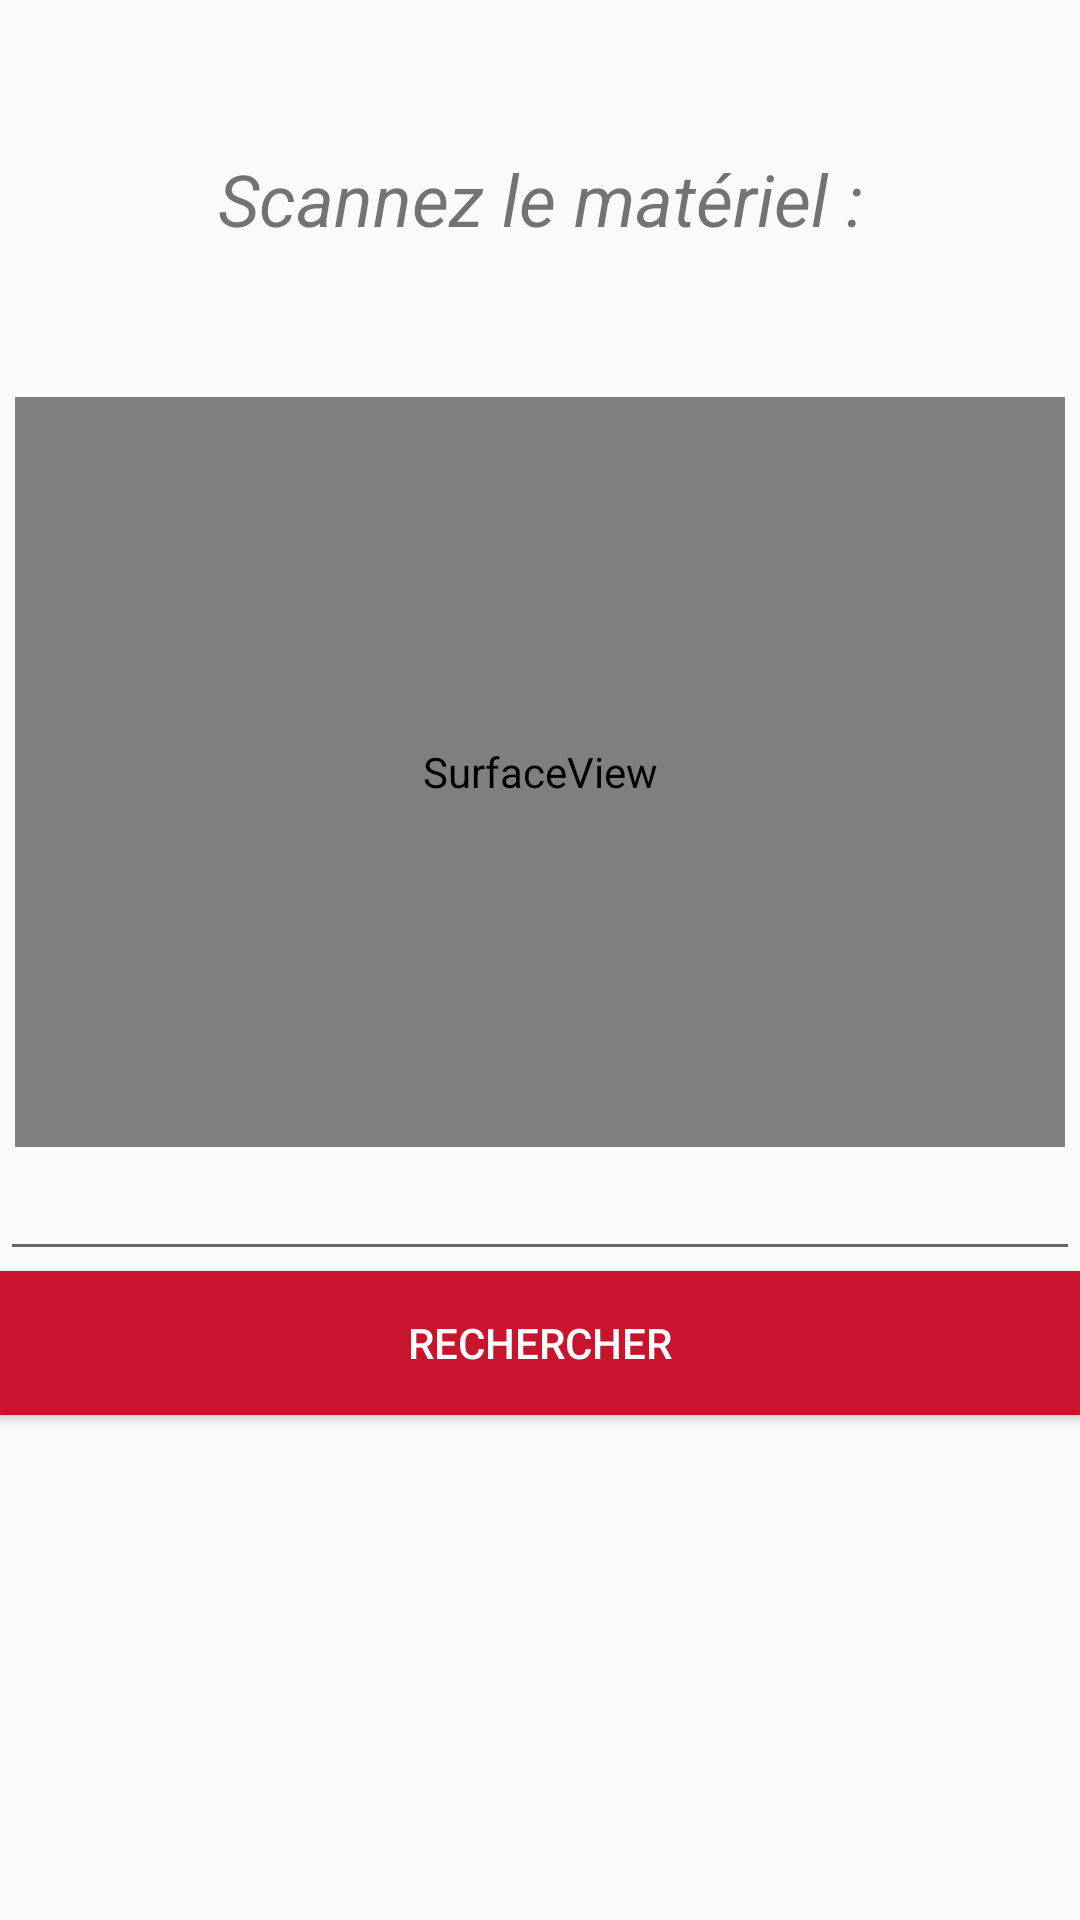

Write the Android layout XML for this screen, with the resource values it uses.
<!-- AndroidManifest.xml: application theme AppTheme2 -->
<!-- res/layout/activity_accueil.xml -->
<?xml version="1.0" encoding="utf-8"?>
<LinearLayout xmlns:android="http://schemas.android.com/apk/res/android"
    xmlns:app="http://schemas.android.com/apk/res-auto"
    xmlns:tools="http://schemas.android.com/tools"
    android:layout_width="match_parent"
    android:layout_height="match_parent"
    android:gravity="center_horizontal"
    android:orientation="vertical">


    <Space
        android:layout_width="match_parent"
        android:layout_height="50dp" />

    <TextView

        android:layout_width="match_parent"
        android:layout_height="wrap_content"
        android:text="Scannez le matériel :"
        android:textAlignment="center"
        android:textSize="24sp"
        android:textStyle="italic" />

    <Space
        android:layout_width="match_parent"
        android:layout_height="50dp" />

    <SurfaceView
        android:id="@+id/cameraPreview"
        android:layout_width="350dp"
        android:layout_height="250dp" />

    <EditText
        android:id="@+id/edit_ref"
        android:layout_width="match_parent"
        android:layout_height="wrap_content"
        android:ems="10"
        android:inputType="textPersonName" />

    <Button
        android:id="@+id/bt_rechercher"
        android:layout_width="match_parent"
        android:layout_height="wrap_content"
        android:text="Rechercher"
        android:background="#ca142d"
        android:textColor="@android:color/white"/>

</LinearLayout>
<!-- resources referenced by this layout -->
<resources>
  <style name="AppTheme2" parent="AppTheme">
          
          
          <item name="windowNoTitle">true</item>
          <item name="windowActionBar">false</item>
      </style>
  <style name="AppTheme" parent="Theme.AppCompat.Light.DarkActionBar">
          
          <item name="colorPrimary">@color/colorPrimary</item>
          <item name="colorPrimaryDark">@color/colorPrimaryDark</item>
          <item name="colorAccent">@color/colorAccent</item>
      </style>
  <color name="colorPrimary">#ca142d</color>
  <color name="colorPrimaryDark">#acadaf</color>
  <color name="colorAccent">#000000</color>
</resources>
